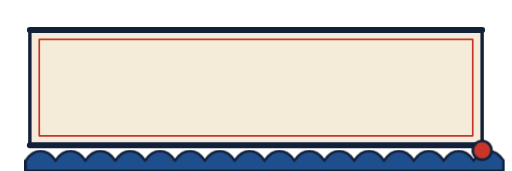
t = 0.00 s
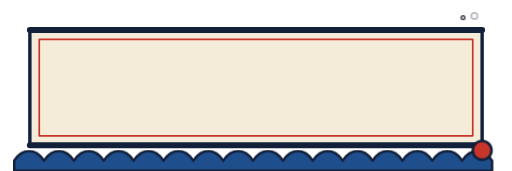
t = 2.20 s
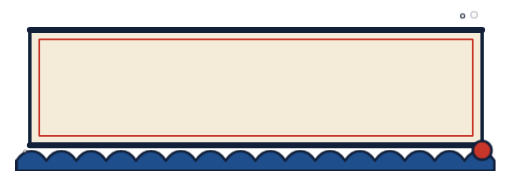
t = 2.47 s
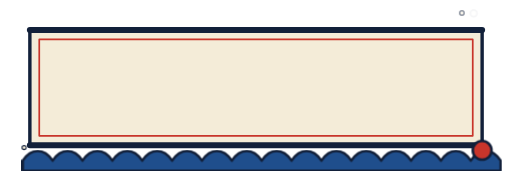
t = 3.01 s
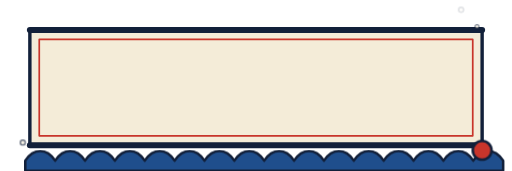
t = 3.82 s
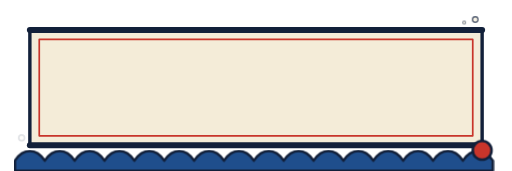
t = 4.90 s

The animated SVG that drew these frames (rendered in a browser with its animation timeline set to each time). Animation: 2 CSS @keyframes rules; one cycle of 5.80 s, repeats indefinitely.

<svg xmlns="http://www.w3.org/2000/svg" viewBox="0 0 1200 400">
<style>
.sp{animation:sp 3.4s ease-out infinite;transform-box:fill-box;transform-origin:center;opacity:0}
.p2{animation-delay:1.1s}.p3{animation-delay:2.2s}
@keyframes sp{0%{transform:translate(0,10px) scale(.5);opacity:0}30%{opacity:1}100%{transform:translate(-10px,-30px) scale(1);opacity:0}}
.wv{animation:wv 3.6s ease-in-out infinite}
@keyframes wv{0%,100%{transform:translateX(0)}50%{transform:translateX(-30px)}}
</style>
<g stroke="#12203a" stroke-width="8" stroke-linejoin="round" stroke-linecap="round">
<path d="M70 70h1060v270H70z" fill="#f4ecd8"/>
<path d="M92 92h1016v226H92z" fill="none" stroke="#c8352b" stroke-width="4"/>
<path d="M70 70h1060" fill="none" stroke-width="14"/>
<path d="M70 340h1060" fill="none" stroke-width="14"/>
<g class="wv"><path d="M60 376c20-30 50-30 70 0 20-30 50-30 70 0 20-30 50-30 70 0 20-30 50-30 70 0 20-30 50-30 70 0 20-30 50-30 70 0 20-30 50-30 70 0 20-30 50-30 70 0 20-30 50-30 70 0 20-30 50-30 70 0 20-30 50-30 70 0 20-30 50-30 70 0 20-30 50-30 70 0 20-30 50-30 70 0 20-30 50-30 70 0 20-30 50-30 70 0V400H60z" fill="#1f4e8c" stroke-width="6"/></g>
</g>
<g fill="#f4ecd8" stroke="#12203a" stroke-width="4">
<circle class="sp" cx="1120" cy="60" r="8"/><circle class="sp p2" cx="1090" cy="50" r="6"/><circle class="sp p3" cx="60" cy="350" r="7"/>
</g>
<circle cx="1130" cy="352" r="22" fill="#c8352b" stroke="#12203a" stroke-width="6"/>
</svg>
